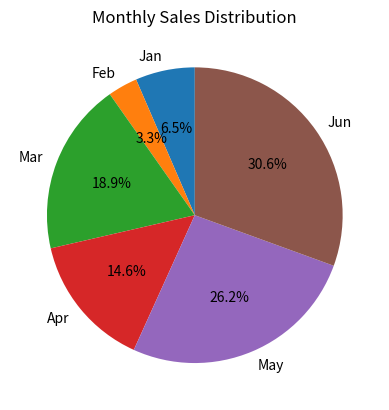

The matplotlib source for this figure:
import matplotlib.pyplot as plt

months = ["Jan", "Feb", "Mar", "Apr", "May", "Jun"]
sales = [20000, 10000, 58000, 45000, 80640, 94000]

plt.pie(sales, labels=months, autopct="%1.1f%%", startangle=90)
plt.title("Monthly Sales Distribution")
plt.show()
